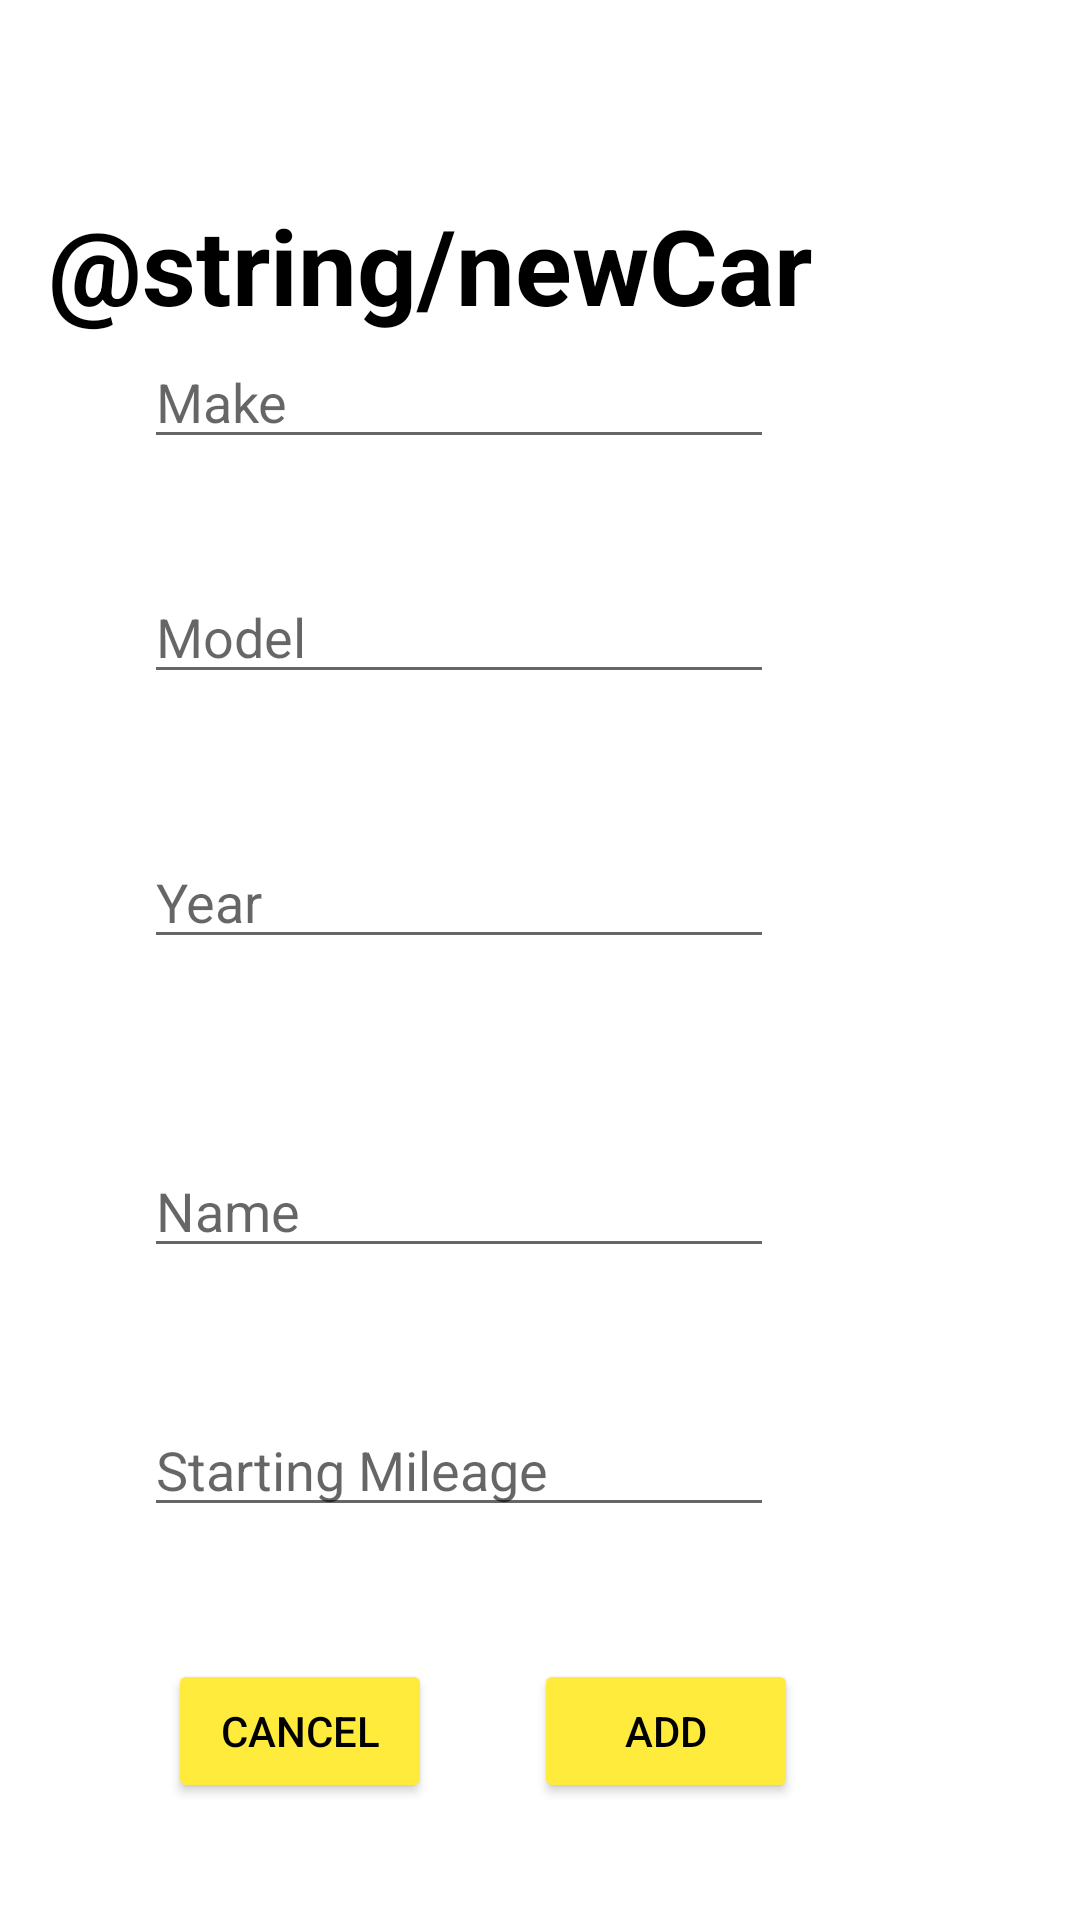

Reconstruct the res/layout file that produces this screen, plus the resources it refers to.
<!-- AndroidManifest.xml: application theme Theme.CarMinder -->
<!-- res/layout/activity_add_car.xml -->
<?xml version="1.0" encoding="utf-8"?>
<androidx.constraintlayout.widget.ConstraintLayout xmlns:android="http://schemas.android.com/apk/res/android"
    xmlns:app="http://schemas.android.com/apk/res-auto"
    xmlns:tools="http://schemas.android.com/tools"
    android:layout_width="match_parent"
    android:layout_height="match_parent"
    tools:context=".add_car">

    <EditText
        android:id="@+id/car_model"
        android:layout_width="wrap_content"
        android:layout_height="wrap_content"
        android:ems="10"
        android:hint="Model"
        android:inputType="textPersonName"
        app:layout_constraintEnd_toEndOf="@+id/car_year"
        app:layout_constraintStart_toStartOf="@+id/car_year"
        app:layout_constraintTop_toBottomOf="@+id/addCarLogo" />

    <AutoCompleteTextView
        android:id="@+id/car_year"
        android:layout_width="wrap_content"
        android:layout_height="wrap_content"
        android:layout_marginTop="47dp"
        android:ems="10"
        android:hint="Year"
        android:completionThreshold="1"
        android:dropDownAnchor="@id/car_year"
        app:layout_constraintEnd_toEndOf="@+id/car_name"
        app:layout_constraintStart_toStartOf="@+id/car_name"
        app:layout_constraintTop_toBottomOf="@+id/car_model" />

    <EditText
        android:id="@+id/car_name"
        android:layout_width="wrap_content"
        android:layout_height="wrap_content"
        android:layout_marginBottom="45dp"
        android:ems="10"
        android:hint="Name"
        android:inputType="textPersonName"
        app:layout_constraintBottom_toTopOf="@+id/car_mileage"
        app:layout_constraintEnd_toEndOf="@+id/car_mileage"
        app:layout_constraintStart_toStartOf="@+id/car_mileage" />

    <ImageView
        android:id="@+id/addCarLogo"
        android:layout_width="0dp"
        android:layout_height="396dp"
        android:layout_marginEnd="16dp"
        android:layout_marginBottom="450dp"
        app:layout_constraintBottom_toBottomOf="parent"
        app:layout_constraintEnd_toEndOf="parent"
        app:layout_constraintStart_toEndOf="@+id/header_title"
        app:srcCompat="@drawable/car" />

    <TextView
        android:id="@+id/header_title"
        android:layout_width="wrap_content"
        android:layout_height="wrap_content"
        android:layout_marginStart="16dp"
        android:layout_marginTop="65dp"
        android:layout_marginEnd="26dp"
        android:text="@string/newCar"
        android:textColor="#000000"
        android:textSize="35sp"
        android:textStyle="bold"
        app:layout_constraintEnd_toStartOf="@+id/addCarLogo"
        app:layout_constraintStart_toStartOf="parent"
        app:layout_constraintTop_toTopOf="parent" />

    <AutoCompleteTextView
        android:id="@+id/car_make"
        android:layout_width="wrap_content"
        android:layout_height="wrap_content"
        android:layout_marginBottom="37dp"
        android:ems="10"
        android:hint="Make"
        android:completionThreshold="1"
        android:dropDownAnchor="@id/car_make"
        app:layout_constraintBottom_toBottomOf="@+id/addCarLogo"
        app:layout_constraintEnd_toEndOf="@+id/car_model"
        app:layout_constraintStart_toStartOf="@+id/car_model" />

    <EditText
        android:id="@+id/car_mileage"
        android:layout_width="wrap_content"
        android:layout_height="wrap_content"
        android:layout_marginStart="48dp"
        android:layout_marginBottom="44dp"
        android:ems="10"
        android:hint="Starting Mileage"
        android:inputType="textPersonName"
        app:layout_constraintBottom_toTopOf="@+id/cancel_button"
        app:layout_constraintStart_toStartOf="parent" />

    <Button
        android:id="@+id/cancel_button"
        android:layout_width="wrap_content"
        android:layout_height="wrap_content"
        android:layout_marginStart="56dp"
        android:layout_marginBottom="39dp"
        android:onClick="cancel_activity"
        android:text="Cancel"
        android:textColor="#000000"
        app:backgroundTint="#FFEB3B"
        app:layout_constraintBottom_toBottomOf="parent"
        app:layout_constraintStart_toStartOf="parent" />

    <Button
        android:id="@+id/addCarButton"
        android:layout_width="wrap_content"
        android:layout_height="wrap_content"
        android:layout_marginEnd="94dp"
        android:layout_marginBottom="39dp"
        android:text="Add"
        android:onClick="add_car"
        android:textColor="#000000"
        app:backgroundTint="#FFEB3B"
        app:layout_constraintBottom_toBottomOf="parent"
        app:layout_constraintEnd_toEndOf="parent" />

</androidx.constraintlayout.widget.ConstraintLayout>
<!-- resources referenced by this layout -->
<resources>
  <!-- drawable car: png bitmap (drawable, 12208 bytes) -->
  <style name="Theme.CarMinder" parent="Theme.MaterialComponents.DayNight.NoActionBar">
          
          <item name="colorPrimary">@color/black</item>
          <item name="colorPrimaryVariant">@color/black</item>
          <item name="colorOnPrimary">@color/white</item>
          
          <item name="colorSecondary">@color/black</item>
          <item name="colorSecondaryVariant">@color/black</item>
          <item name="colorOnSecondary">@color/black</item>
          
          <item name="android:statusBarColor" tools:targetApi="l">?attr/colorPrimaryVariant</item>
          
      </style>
  <!-- not gathered from this repository: default colours our renderer supplied (Android Studio template values) -->
  <color name="black">#FF000000</color>
  <color name="white">#FFFFFFFF</color>
</resources>
